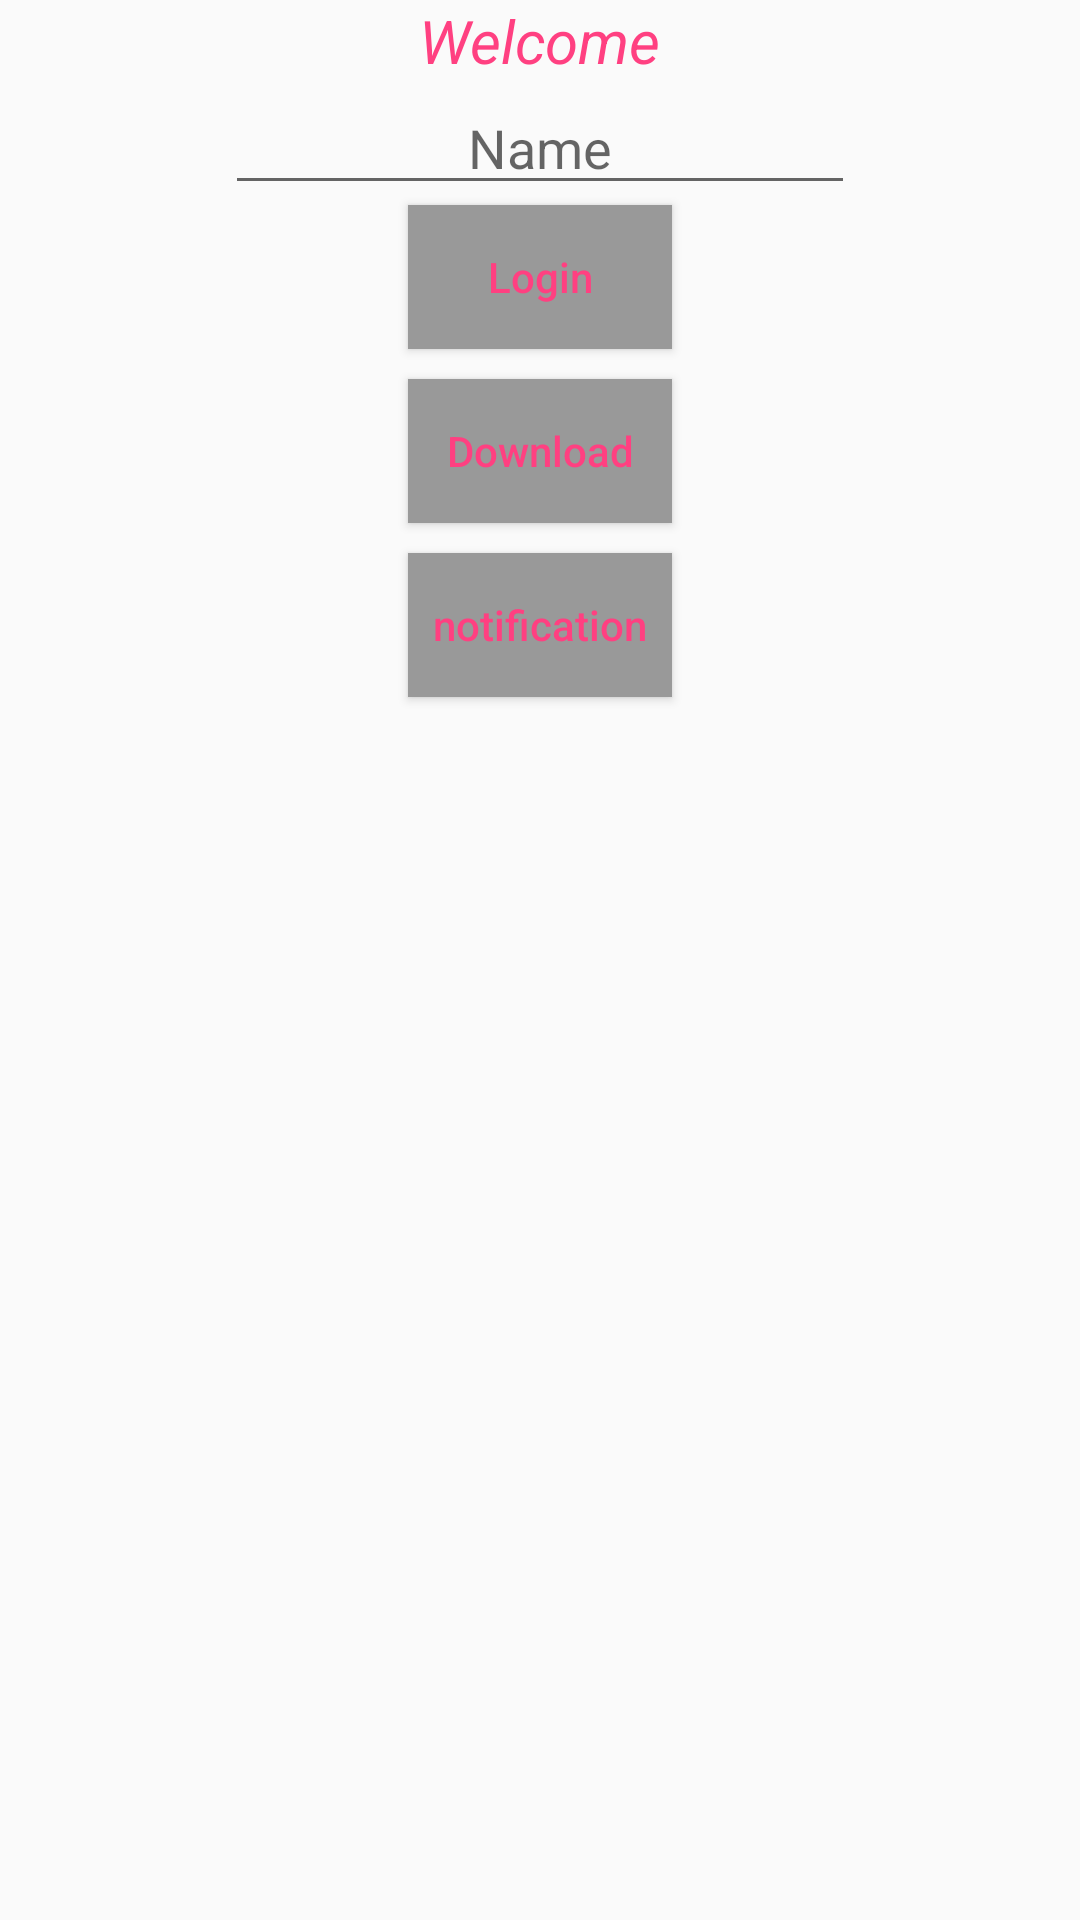

Produce the Android XML layout that renders to this screen, including the resource entries it uses.
<!-- AndroidManifest.xml: application theme AppTheme -->
<!-- res/layout/activity_main.xml -->
<?xml version="1.0" encoding="utf-8"?>
<RelativeLayout xmlns:android="http://schemas.android.com/apk/res/android"
    xmlns:tools="http://schemas.android.com/tools"
    android:layout_width="match_parent"
    android:layout_height="match_parent"
android:orientation="horizontal"
    tools:context=".MainActivity">

    <TextView
        android:id="@+id/textview"
        android:layout_width="wrap_content"
        android:layout_height="wrap_content"
        android:layout_centerHorizontal="true"
        android:text="@string/heading"
        android:textColor="@color/colorAccent"
        android:textSize="20sp"
        android:textStyle="italic"/>

    <EditText
        android:id="@+id/editText"
        android:layout_width="wrap_content"
        android:layout_height="wrap_content"
        android:layout_centerHorizontal="true"
        android:ems="10"
        android:inputType="textPersonName"
        android:hint="@string/hintForName"
        android:layout_below="@+id/textview"
        android:textAlignment="center"/>

    <Button
        android:id="@+id/button1"
        android:layout_width="wrap_content"
        android:layout_height="wrap_content"
        android:background="@color/colorGrey"
        android:text="@string/bt1"
        android:layout_below="@+id/editText"
        android:layout_centerHorizontal="true"
        android:textAllCaps="false"
        android:textColor="@color/colorAccent" />

    <Button
        android:id="@+id/button2"
        android:layout_width="wrap_content"
        android:layout_height="wrap_content"
        android:background="@color/colorGrey"
        android:text="@string/bt2"
        android:layout_marginTop="10dp"
        android:layout_below="@+id/button1"
        android:layout_centerHorizontal="true"
        android:textAllCaps="false"
        android:textColor="@color/colorAccent" />

    <Button
        android:id="@+id/button3"
        android:layout_width="wrap_content"
        android:layout_height="wrap_content"
        android:layout_centerInParent="true"
        android:background="@color/colorGrey"
        android:text="notification"
        android:layout_marginTop="10dp"
        android:layout_below="@+id/button2"
        android:textAllCaps="false"
        android:textColor="@color/colorAccent" />

    <ImageView
        android:id="@+id/image"
        android:layout_width="match_parent"
        android:layout_height="match_parent"
        android:layout_marginTop="300dp"/>

</RelativeLayout>
<!-- resources referenced by this layout -->
<resources>
  <color name="colorAccent">#FF4081</color>
  <color name="colorGrey">#999999</color>
  <string name="bt1">Login</string>
  <string name="bt2">Download</string>
  <string name="heading">Welcome</string>
  <string name="hintForName">Name</string>
  <style name="AppTheme" parent="Theme.AppCompat.Light.DarkActionBar">
          <item name="colorPrimary">@color/colorPrimary</item>
          <item name="colorPrimaryDark">@color/colorPrimaryDark</item>
          <item name="colorAccent">@color/colorAccent</item>
      </style>
  <color name="colorPrimary">#3F51B5</color>
  <color name="colorPrimaryDark">#303F9F</color>
</resources>
